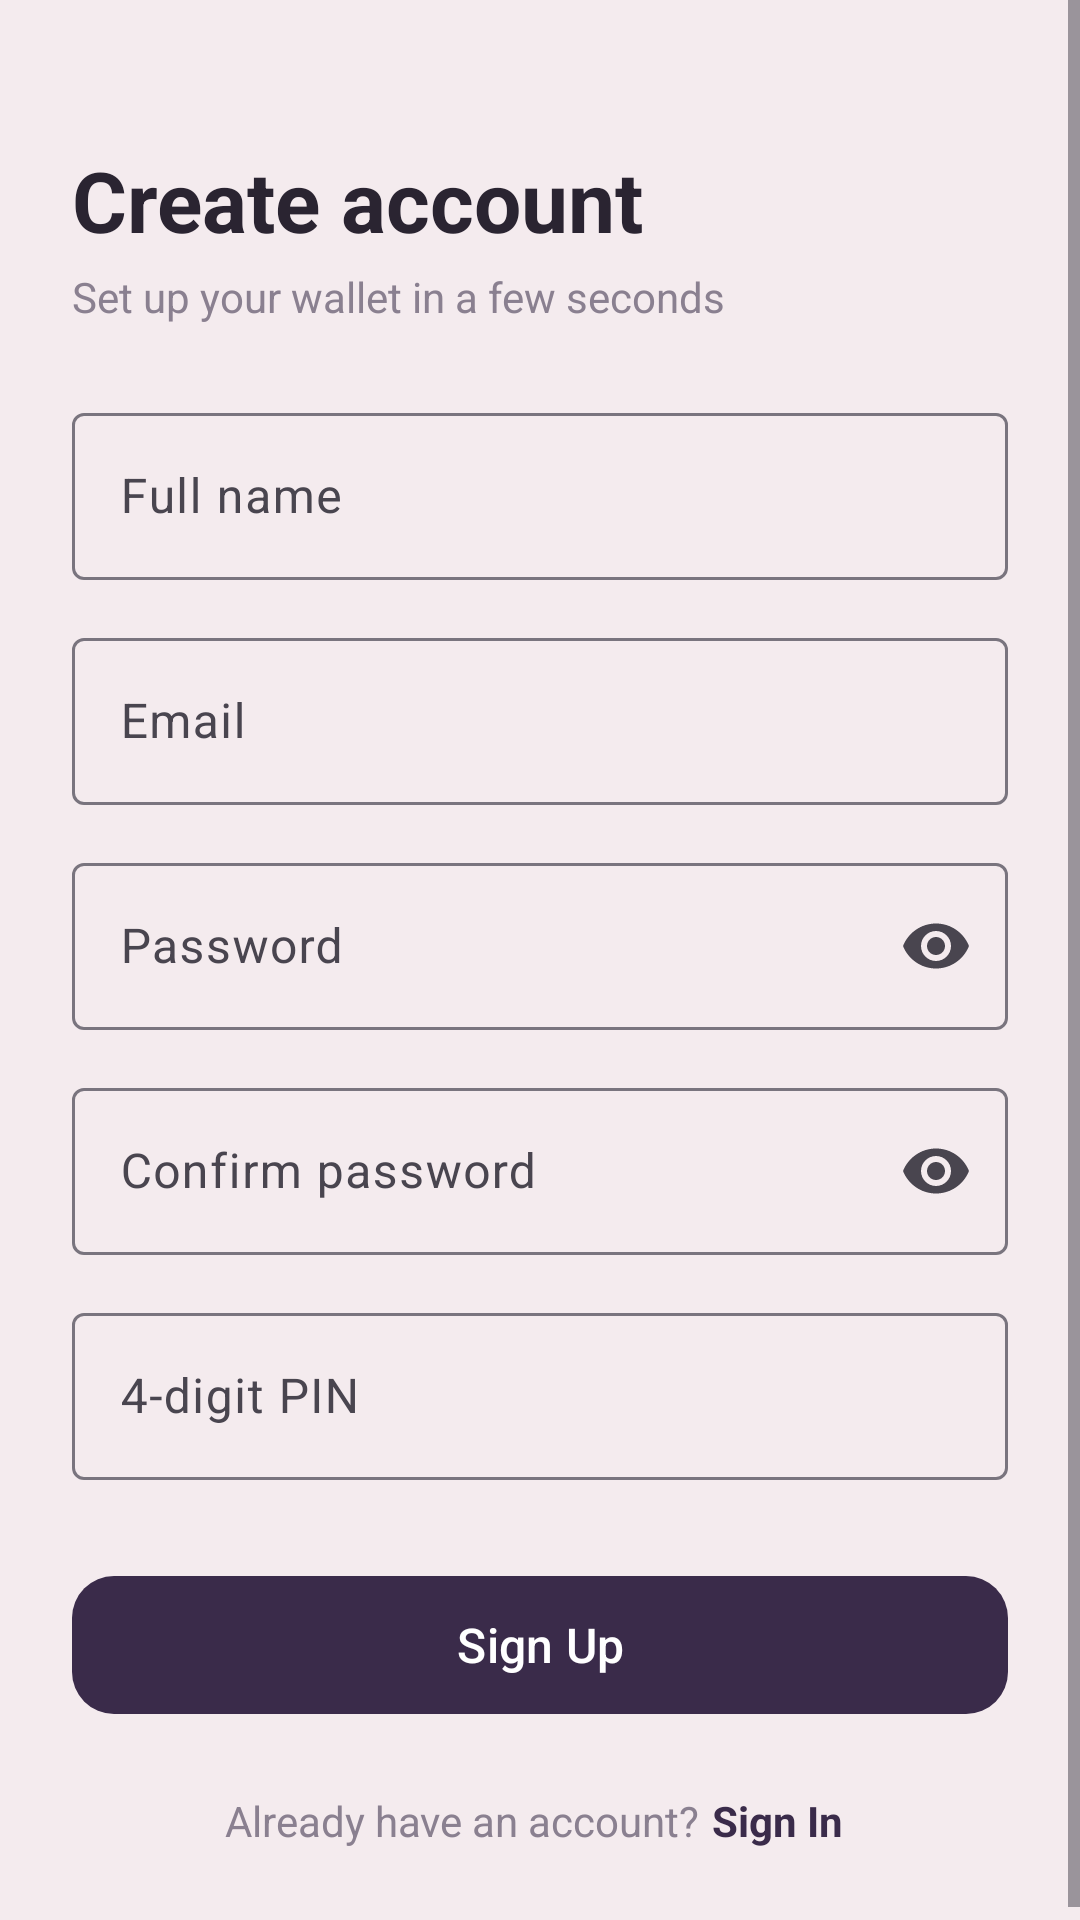

The Android layout XML behind this screen, and the referenced resources:
<!-- AndroidManifest.xml: application theme Theme.MyApplication -->
<!-- res/layout/activity_sign_up.xml -->
<?xml version="1.0" encoding="utf-8"?>
<ScrollView xmlns:android="http://schemas.android.com/apk/res/android"
    xmlns:app="http://schemas.android.com/apk/res-auto"
    android:layout_width="match_parent"
    android:layout_height="match_parent"
    android:background="@color/screen_bg"
    android:fillViewport="true">

    <LinearLayout
        android:layout_width="match_parent"
        android:layout_height="wrap_content"
        android:orientation="vertical"
        android:padding="24dp">

        <TextView
            android:layout_width="wrap_content"
            android:layout_height="wrap_content"
            android:layout_marginTop="24dp"
            android:text="@string/create_account"
            android:textColor="@color/text_primary"
            android:textSize="28sp"
            android:textStyle="bold" />

        <TextView
            android:layout_width="wrap_content"
            android:layout_height="wrap_content"
            android:layout_marginTop="4dp"
            android:text="@string/sign_up_subtitle"
            android:textColor="@color/text_secondary"
            android:textSize="14sp" />

        <com.google.android.material.textfield.TextInputLayout
            android:id="@+id/tilName"
            style="@style/Widget.Material3.TextInputLayout.OutlinedBox"
            android:layout_width="match_parent"
            android:layout_height="wrap_content"
            android:layout_marginTop="24dp"
            android:hint="@string/full_name">

            <com.google.android.material.textfield.TextInputEditText
                android:id="@+id/etName"
                android:layout_width="match_parent"
                android:layout_height="wrap_content"
                android:inputType="textPersonName" />
        </com.google.android.material.textfield.TextInputLayout>

        <com.google.android.material.textfield.TextInputLayout
            android:id="@+id/tilEmail"
            style="@style/Widget.Material3.TextInputLayout.OutlinedBox"
            android:layout_width="match_parent"
            android:layout_height="wrap_content"
            android:layout_marginTop="14dp"
            android:hint="@string/email">

            <com.google.android.material.textfield.TextInputEditText
                android:id="@+id/etEmail"
                android:layout_width="match_parent"
                android:layout_height="wrap_content"
                android:inputType="textEmailAddress" />
        </com.google.android.material.textfield.TextInputLayout>

        <com.google.android.material.textfield.TextInputLayout
            android:id="@+id/tilPassword"
            style="@style/Widget.Material3.TextInputLayout.OutlinedBox"
            android:layout_width="match_parent"
            android:layout_height="wrap_content"
            android:layout_marginTop="14dp"
            android:hint="@string/password"
            app:endIconMode="password_toggle">

            <com.google.android.material.textfield.TextInputEditText
                android:id="@+id/etPassword"
                android:layout_width="match_parent"
                android:layout_height="wrap_content"
                android:inputType="textPassword" />
        </com.google.android.material.textfield.TextInputLayout>

        <com.google.android.material.textfield.TextInputLayout
            android:id="@+id/tilConfirm"
            style="@style/Widget.Material3.TextInputLayout.OutlinedBox"
            android:layout_width="match_parent"
            android:layout_height="wrap_content"
            android:layout_marginTop="14dp"
            android:hint="@string/confirm_password"
            app:endIconMode="password_toggle">

            <com.google.android.material.textfield.TextInputEditText
                android:id="@+id/etConfirm"
                android:layout_width="match_parent"
                android:layout_height="wrap_content"
                android:inputType="textPassword" />
        </com.google.android.material.textfield.TextInputLayout>

        <com.google.android.material.textfield.TextInputLayout
            android:id="@+id/tilPin"
            style="@style/Widget.Material3.TextInputLayout.OutlinedBox"
            android:layout_width="match_parent"
            android:layout_height="wrap_content"
            android:layout_marginTop="14dp"
            android:hint="@string/pin_4_digits">

            <com.google.android.material.textfield.TextInputEditText
                android:id="@+id/etPin"
                android:layout_width="match_parent"
                android:layout_height="wrap_content"
                android:inputType="numberPassword"
                android:maxLength="4" />
        </com.google.android.material.textfield.TextInputLayout>

        <com.google.android.material.button.MaterialButton
            android:id="@+id/btnSignUp"
            android:layout_width="match_parent"
            android:layout_height="54dp"
            android:layout_marginTop="28dp"
            android:text="@string/sign_up"
            android:textSize="16sp"
            app:cornerRadius="14dp" />

        <LinearLayout
            android:layout_width="wrap_content"
            android:layout_height="wrap_content"
            android:layout_gravity="center_horizontal"
            android:layout_marginTop="18dp"
            android:gravity="center_vertical"
            android:orientation="horizontal">

            <TextView
                android:layout_width="wrap_content"
                android:layout_height="wrap_content"
                android:text="@string/have_account_prompt"
                android:textColor="@color/text_secondary" />

            <TextView
                android:id="@+id/tvGoLogin"
                android:layout_width="wrap_content"
                android:layout_height="wrap_content"
                android:padding="4dp"
                android:text="@string/sign_in"
                android:textColor="@color/primary"
                android:textStyle="bold" />
        </LinearLayout>

    </LinearLayout>
</ScrollView>
<!-- resources referenced by this layout -->
<resources>
  <color name="primary">#3A2B4A</color>
  <color name="screen_bg">#F4EBEE</color>
  <color name="text_primary">#2A2431</color>
  <color name="text_secondary">#8A8090</color>
  <string name="confirm_password">Confirm password</string>
  <string name="create_account">Create account</string>
  <string name="email">Email</string>
  <string name="full_name">Full name</string>
  <string name="have_account_prompt">Already have an account? </string>
  <string name="password">Password</string>
  <string name="pin_4_digits">4-digit PIN</string>
  <string name="sign_in">Sign In</string>
  <string name="sign_up">Sign Up</string>
  <string name="sign_up_subtitle">Set up your wallet in a few seconds</string>
  <style name="Theme.MyApplication" parent="Base.Theme.MyApplication" />
  <style name="Base.Theme.MyApplication" parent="Theme.Material3.DayNight.NoActionBar">
          <item name="colorPrimary">@color/plum</item>
          <item name="colorOnPrimary">@color/white</item>
          <item name="colorPrimaryContainer">@color/lite_bg</item>
          <item name="colorOnPrimaryContainer">@color/plum</item>
          <item name="android:statusBarColor">@color/app_bg</item>
          <item name="android:windowLightStatusBar">true</item>
          <item name="android:windowBackground">@color/app_bg</item>
      </style>
  <color name="plum">#3A2B4A</color>
  <color name="white">#FFFFFFFF</color>
  <color name="lite_bg">#EFE4EA</color>
  <color name="app_bg">#F4EBEE</color>
</resources>
